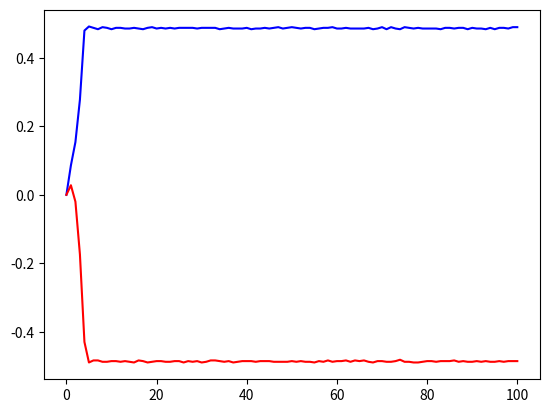
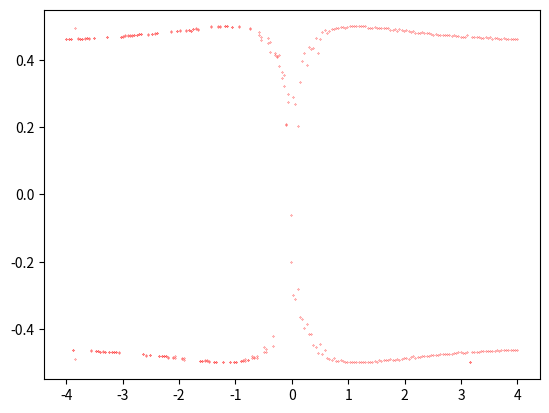

The script that saved these images, in order:
import numpy as np
import matplotlib.pyplot as plt
import sys


N = 2
N_alpha = 200
N_iters = 100
max_alpha = 4
plot_alpha = 2
offset = 0.5
sig = 0.04
V_pi = 1 # change this later
beta = 1.0

if(len(sys.argv)>1):
    i = 1
    while(i < len(sys.argv[1:])):
        opt = str(sys.argv[i])
        print(opt)
        if(opt == 't'):
            plot_alpha = float(sys.argv[i+1])
        elif(opt == 'm'):
            max_alpha = float(sys.argv[i+1])
        elif(opt == 'o'):
            offset = float(sys.argv[i+1])
        elif(opt == 's'):
            sig = float(sys.argv[i+1])
        elif(opt == 'b'):
            beta = float(sys.argv[i+1])
        elif(opt == 'N'):
            N = int(sys.argv[i+1])
        sys.argv.pop(i+1)
        i+=1

J = beta*np.ones([N,N])
np.fill_diagonal(J,0)

def modulator(x):
    return pow(np.cos(x/V_pi + 0.25*np.pi),2)

def feedback(x,alpha):
    np.fill_diagonal(J,-alpha)
    return J@x

Alpha = np.linspace(-max_alpha,max_alpha,N_alpha)
ii = np.where(plot_alpha<Alpha)[0][0]
final_x = np.zeros([N,1])
pre_final_x = np.zeros([N,1])
traj_x = np.zeros([N,1])

for alpha in Alpha:
    x_k = np.zeros([N,1])
    x_in = np.zeros([N,1])
    print("Working with Alpha = ", alpha,"...")
    i = 0
    traj_x = x_in
    noise = np.random.normal(0,sig,[N,N_iters])
    while(i < N_iters):
        # This is the calculated value to be put out to the DAC
        # Put the coupled equation instead later
        x_out = 2*np.around((feedback(x_k, alpha) + np.array([noise[:,i]]).T)/2,3)

        # The value received from the modulator
        x_in = 2*np.around(modulator(np.tanh(x_out))/2,3)

        # The state value
        x_k = x_in-offset

        # print("x_k = ",x_k)
        i += 1
        # Add to trajectory
        traj_x = np.c_[traj_x,x_k]
    
    if(np.where(alpha==Alpha)==ii):
        # plot trajector
        plot1 = plt.figure(1)
        plt.plot(traj_x[0],"b-")
        plt.plot(traj_x[1],"r-")

    # print("x_in = ",x_in)
    # print("__________")
    pre_final_x = np.c_[pre_final_x,traj_x[:,-2]]
    final_x = np.c_[final_x,traj_x[:,-1]]

plot2 = plt.figure(2)
plt.plot(Alpha,final_x[:,1:].T,"r.",markersize=0.5)
# # plt.plot(Alpha,pre_final_x[:,1:].T,"r.",markersize=0.5)
plt.show()
